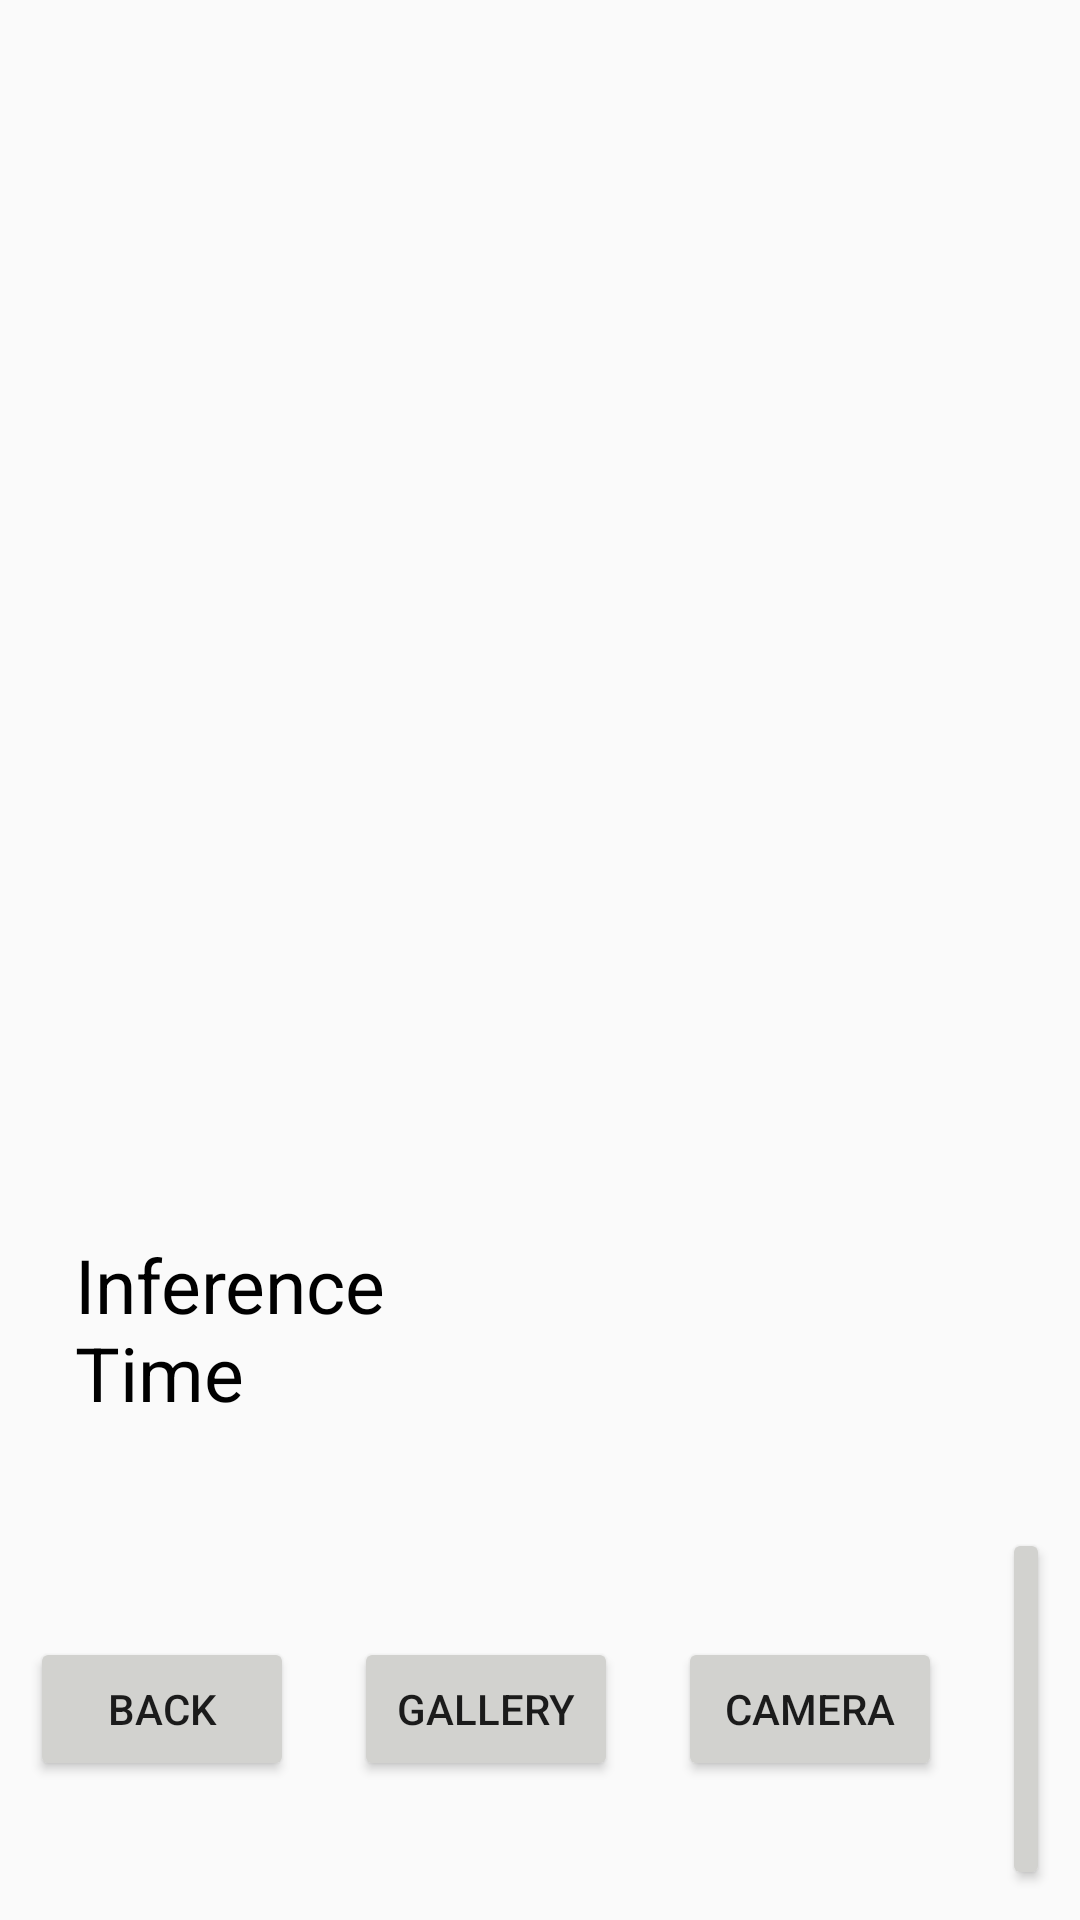

Produce the Android XML layout that renders to this screen, including the resource entries it uses.
<!-- AndroidManifest.xml: application theme Theme.AppCompat.Light -->
<!-- res/layout/activity_test.xml -->
<?xml version="1.0" encoding="utf-8"?>

<LinearLayout xmlns:android="http://schemas.android.com/apk/res/android"
    xmlns:app="http://schemas.android.com/apk/res-auto"
    xmlns:tools="http://schemas.android.com/tools"
    android:layout_width="match_parent"
    android:layout_height="match_parent"
    android:orientation="vertical"
    android:theme="@style/Theme.AppCompat.Light"
    tools:context="com.smartprints_ksa.bottle.TestActivity">

    <androidx.constraintlayout.widget.ConstraintLayout
        android:layout_height="match_parent"
        android:layout_width="match_parent"
        android:layout_weight="1">
        <ImageView
            android:clickable="true"
            android:id="@+id/imageView"
            android:layout_height="match_parent"
            android:layout_width="match_parent"
            />
        <ImageView
            android:id="@+id/canvasView"
            android:layout_height="match_parent"
            android:layout_width="match_parent"
            />
    </androidx.constraintlayout.widget.ConstraintLayout>

    <LinearLayout
        android:layout_margin="25dp"
        android:orientation="vertical"
        android:layout_width="match_parent"
        android:layout_height="wrap_content">
        <LinearLayout
            android:orientation="horizontal"
            android:layout_weight="1"
            android:layout_width="match_parent"
            android:layout_height="match_parent">
            <TextView
                android:textSize="25dp"
                android:textColor="@color/black"
                android:text="@string/time"
                android:layout_weight="1"
                android:layout_width="match_parent"
                android:layout_height="match_parent"/>
            <TextView
                android:textSize="25dp"
                android:id="@+id/time"
                android:layout_weight="1"
                android:layout_width="match_parent"
                android:layout_height="match_parent"/>
        </LinearLayout>
    </LinearLayout>


    <LinearLayout
        android:gravity="center"
        android:orientation="horizontal"
        android:id="@+id/buttonLayout"
        android:layout_width="match_parent"
        android:layout_height="wrap_content"
        >
        <Button
            android:backgroundTint="@color/grey"

            android:layout_margin="10dp"
            android:layout_marginRight="50dp"
            android:id="@+id/back"
            android:layout_width="wrap_content"
            android:layout_height="wrap_content"
            android:text="back" />
        <Button
            android:backgroundTint="@color/grey"

            android:layout_margin="10dp"
            android:id="@+id/button"
            android:layout_width="wrap_content"
            android:layout_height="wrap_content"
            android:text="Gallery" />

        <Button
            android:backgroundTint="@color/grey"

            android:layout_margin="10dp"
            android:id="@+id/button2"
            android:layout_width="wrap_content"
            android:layout_height="wrap_content"
            android:text="Camera"/>

        <Button
            android:backgroundTint="@color/grey"
            android:layout_margin="10dp"
            android:id="@+id/detectButton"
            android:layout_width="wrap_content"
            android:minWidth="48dp"
            android:layout_height="wrap_content"
            android:text="@string/detect" />
    </LinearLayout>

</LinearLayout>
<!-- resources referenced by this layout -->
<resources>
  <color name="black">#FF000000</color>
  <color name="grey">#D2D2CF</color>
  <string name="detect">detect</string>
  <string name="time">Inference Time</string>
</resources>
